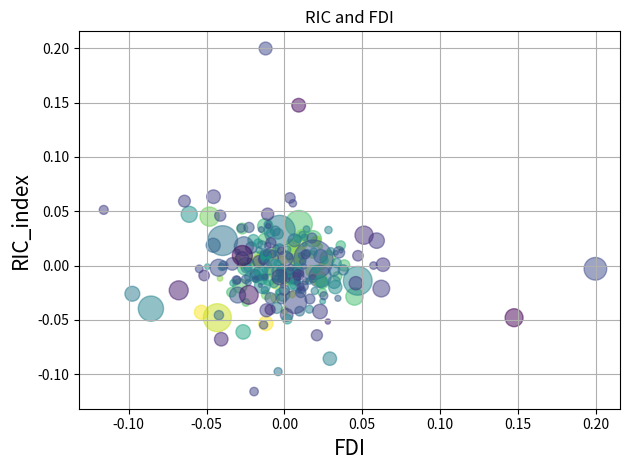

The script that saved this image:
import matplotlib.pyplot as plt
import numpy as np

import matplotlib.cbook as cbook

# Load a numpy record array from yahoo csv data with fields date, open, high,
# low, close, volume, adj_close from the mpl-data/sample_data directory. The
# record array stores the date as an np.datetime64 with a day unit ('D') in
# the date column.
price_data = cbook.get_sample_data('goog.npz')['price_data']
price_data = price_data[-250:]  # get the most recent 250 trading days

delta1 = np.diff(price_data["adj_close"]) / price_data["adj_close"][:-1]

# Marker size in units of points^2
volume = (15 * price_data["volume"][:-2] / price_data["volume"][0])**2
close = 0.003 * price_data["close"][:-2] / 0.003 * price_data["open"][:-2]

fig, ax = plt.subplots()
ax.scatter(delta1[:-1], delta1[1:], c=close, s=volume, alpha=0.5)

ax.set_xlabel('FDI', fontsize=15)
ax.set_ylabel('RIC_index', fontsize=15)
ax.set_title('RIC and FDI')

ax.grid(True)
fig.tight_layout()

plt.show()